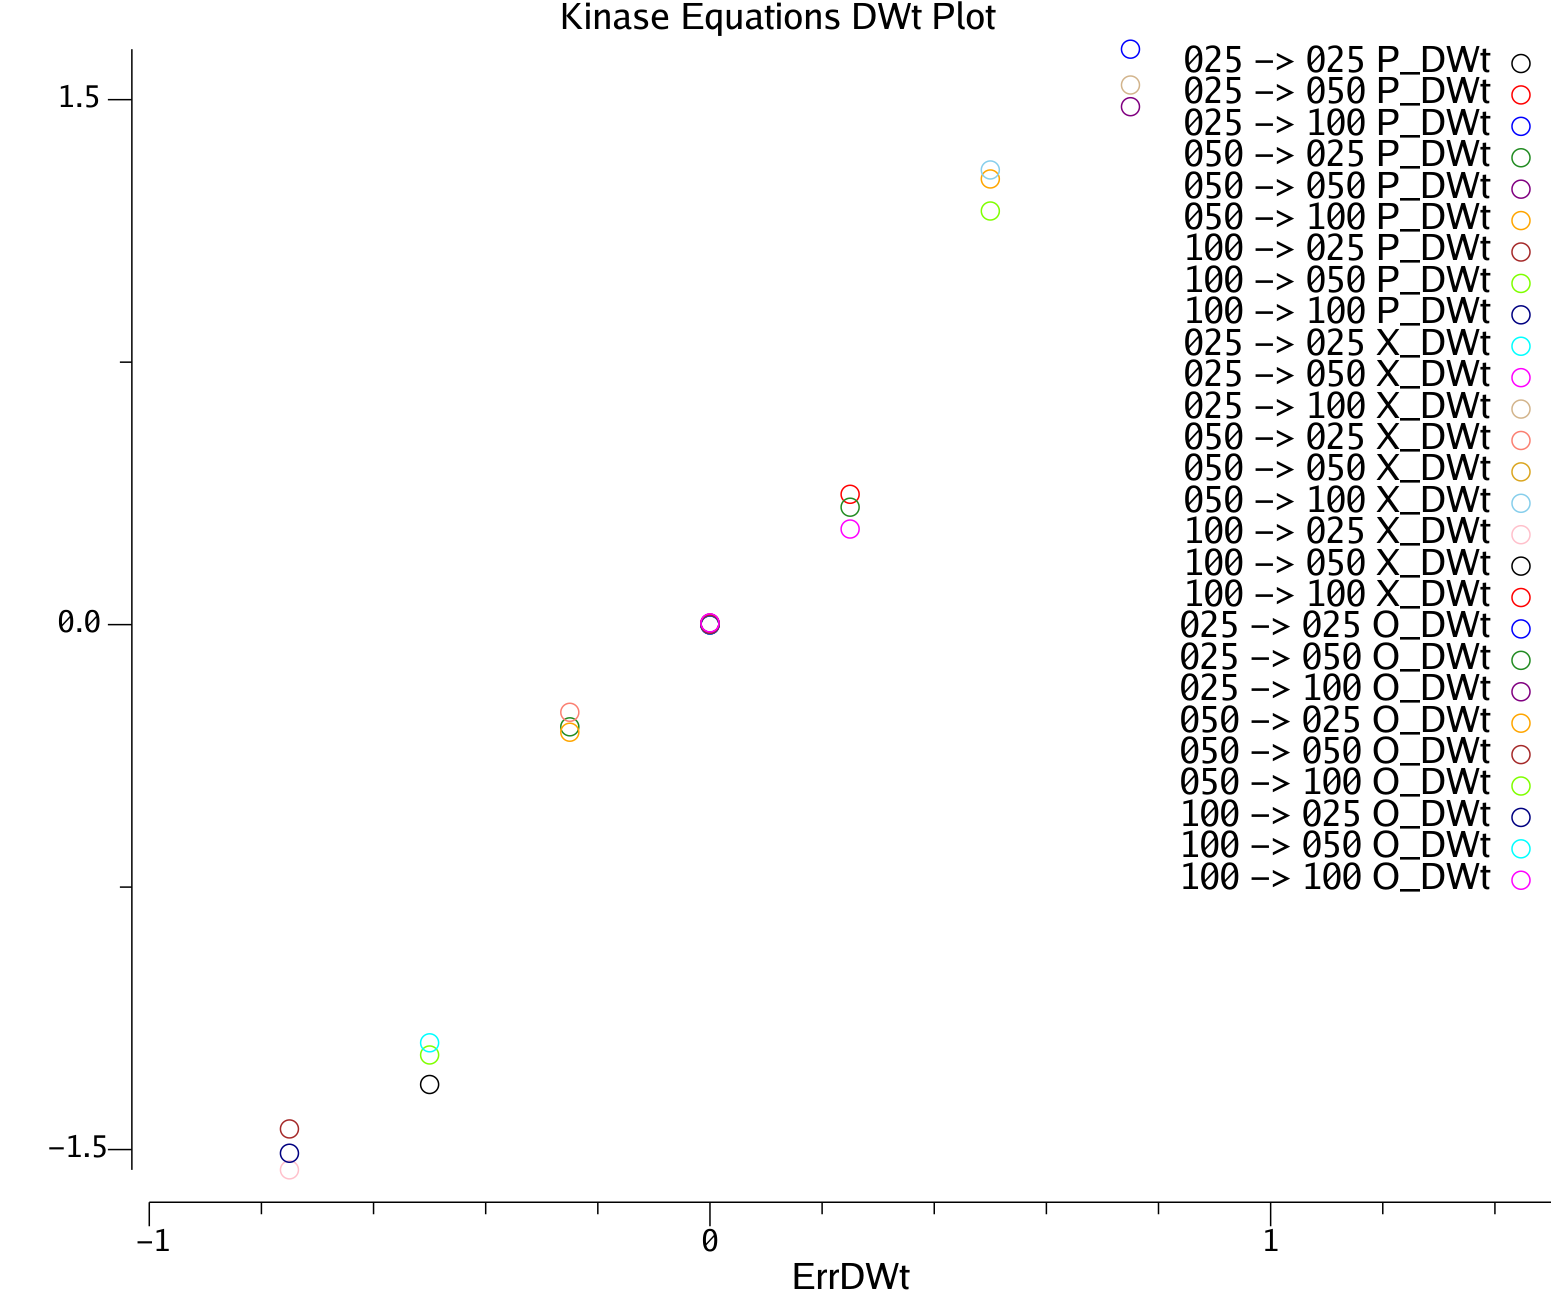

The file beside this chart, header and first rows:
$Cond	#ErrDWt	#Trial	#Cycle	#SSpike	#RSpike	#SnmdaO	#SnmdaI	#Ge	#Inet	#Vm	#Act	#Gk	#ISI	#VmDend	#Gnmda	#RnmdaSyn	#RCa	#R_CaM	#R_CaP	#R_CaD	#S_CaM	#S_CaP	#S_CaD
025 -> 025	0	5000	0	0.00263	0.00253	0.1964	0.6825	0.5016	0.006819	0.1914	0	0	20.55	0.1866	0.001648	0.5	0.0002625	0.1945	0.1949	0.1952	0.1947	0.1949	0.1951
025 -> 050	0.25	5000	0	0.0041	0.00435	0.2251	0.8228	0.5017	0.01239	0.1986	0	0	9.923	0.1892	0.001677	0.5	0.0004514	0.3948	0.3314	0.269	0.3871	0.3304	0.2687
025 -> 100	0.75	5000	0	0.00898	0.00891	0.2304	0.8994	0.5017	0.02468	0.2124	0	0	5.418	0.1939	0.001724	0.5	0.0009292	0.7292	0.5592	0.3848	0.7286	0.5584	0.3842
050 -> 025	-0.25	5000	0	0.00078	0.00078	0.1899	0.6941	0.5016	0.002096	0.1865	0	0	18.9	0.185	0.001632	0.5	8.093e-05	0.1608	0.2559	0.3075	0.1624	0.2556	0.3077
050 -> 050	0	5000	0	0.00483	0.00505	0.2193	0.8179	0.5017	0.01343	0.1985	0	0	10.45	0.1891	0.001673	0.5	0.000524	0.382	0.3816	0.3814	0.3808	0.3811	0.3811
050 -> 100	0.5	5000	0	0.00912	0.00931	0.2277	0.8989	0.5017	0.02574	0.2126	0	0	5.425	0.1939	0.001723	0.5	0.0009704	0.7294	0.6198	0.5063	0.7263	0.6191	0.5063
100 -> 025	-0.75	5000	0	0.00085	0.00091	0.2417	0.7524	0.5016	0.002451	0.1878	0	0	14.73	0.1856	0.001641	0.5	9.442e-05	0.2281	0.3765	0.5347	0.2268	0.3764	0.5346
100 -> 050	-0.5	5000	0	0.00397	0.00394	0.2139	0.8142	0.5017	0.01088	0.1963	0	0	10.63	0.1883	0.001666	0.5	0.0004088	0.3642	0.4891	0.602	0.3657	0.4894	0.6019
100 -> 100	0	5000	0	0.00911	0.0087	0.2266	0.899	0.5017	0.0245	0.212	0	0	5.441	0.1937	0.001723	0.5	0.0009066	0.727	0.7277	0.7277	0.7295	0.7273	0.7267
